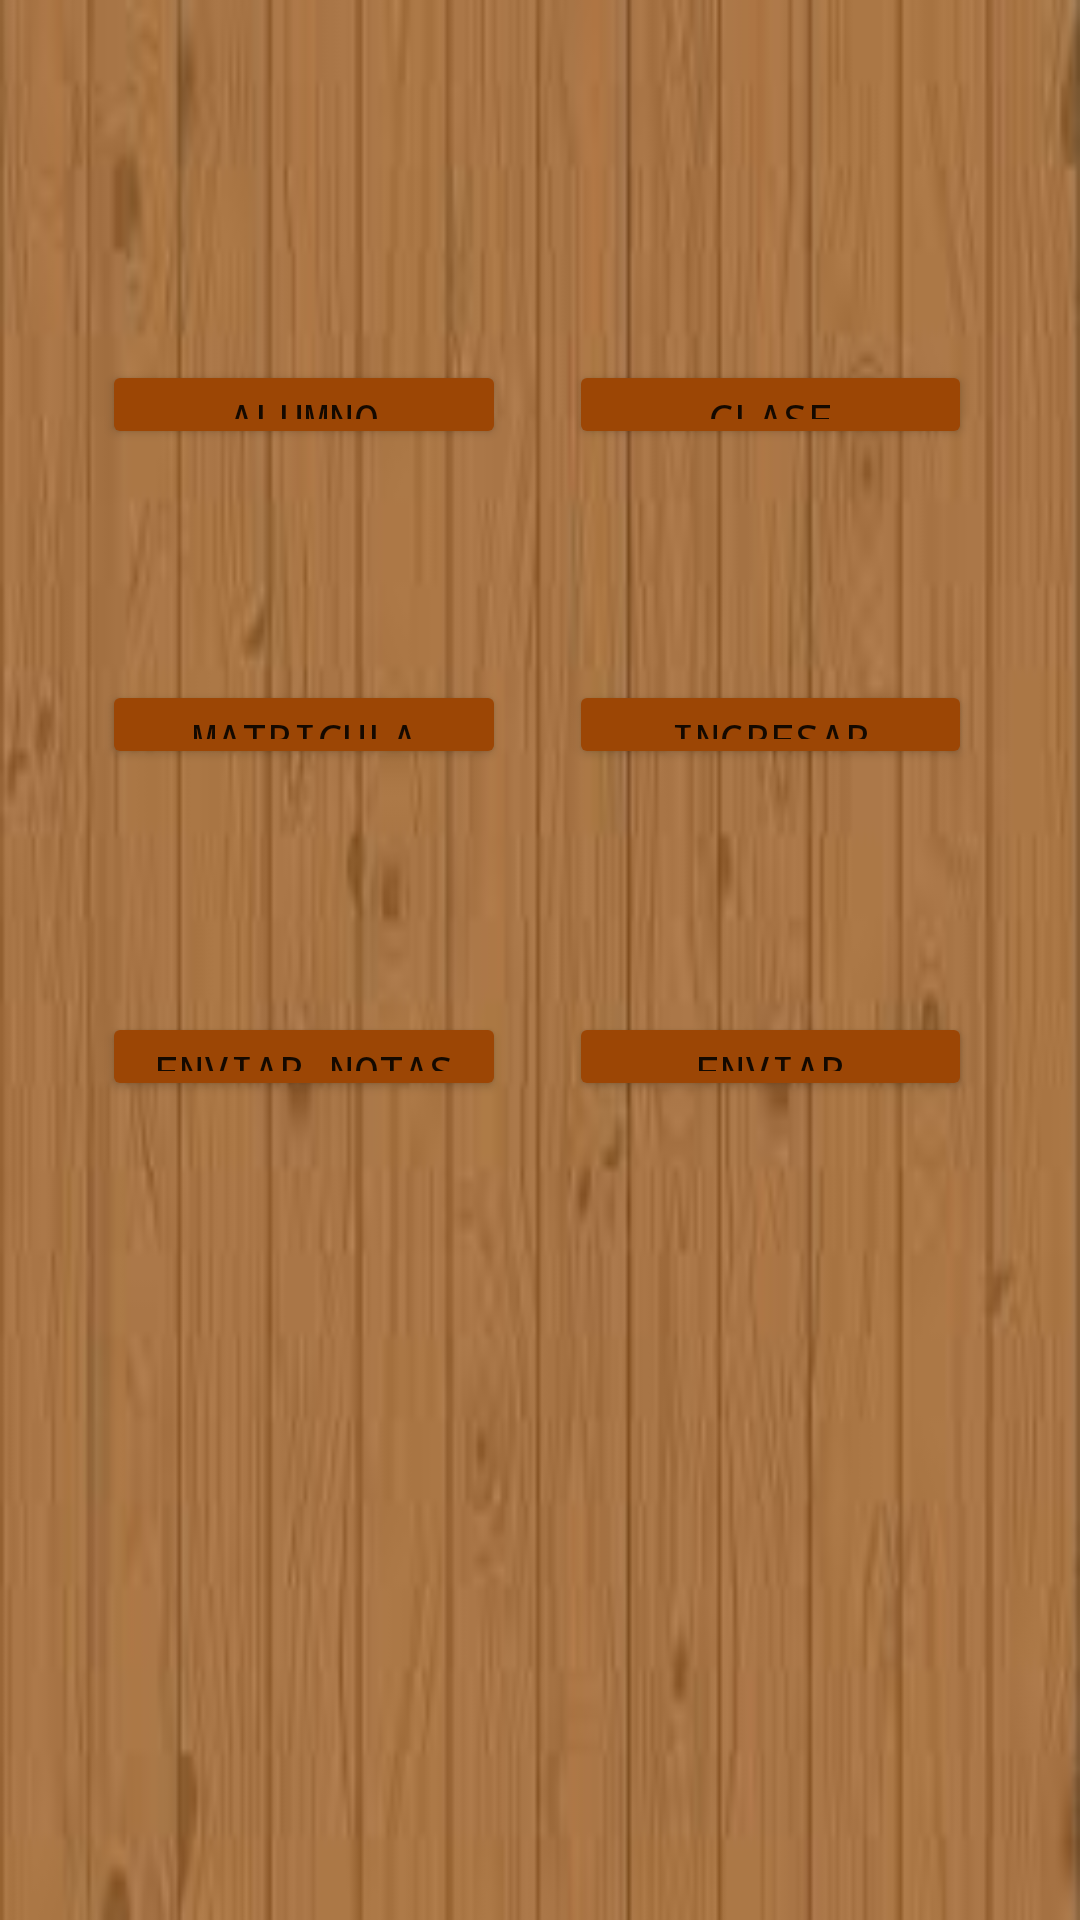

Layout XML and referenced resources for this Android screen:
<!-- AndroidManifest.xml: application theme Theme.PDM_2021_III_P2_LABORATORIO2 -->
<!-- res/layout/activity_main.xml -->
<?xml version="1.0" encoding="utf-8"?>
<androidx.constraintlayout.widget.ConstraintLayout xmlns:android="http://schemas.android.com/apk/res/android"
    xmlns:app="http://schemas.android.com/apk/res-auto"
    xmlns:tools="http://schemas.android.com/tools"
    android:layout_width="match_parent"
    android:layout_height="match_parent"
    android:background="@drawable/fondo_madera"
    tools:context=".MainActivity">


    <Button
        android:id="@+id/btnClases"
        android:layout_width="0dp"
        android:layout_height="0dp"
        android:layout_marginTop="120dp"
        android:layout_marginEnd="36dp"
        android:layout_marginBottom="77dp"
        android:backgroundTint="#9C4605"
        android:fontFamily="monospace"
        android:text="Clase"
        app:icon="@drawable/presentacion"
        app:iconSize="25dp"
        app:layout_constraintBottom_toTopOf="@+id/btnNotas"
        app:layout_constraintEnd_toEndOf="parent"
        app:layout_constraintStart_toEndOf="@+id/btnAlumno"
        app:layout_constraintTop_toTopOf="parent" />

    <Button
        android:id="@+id/btnEnviarMatricula"
        android:layout_width="0dp"
        android:layout_height="0dp"
        android:layout_marginEnd="36dp"
        android:layout_marginBottom="273dp"
        android:backgroundTint="#9C4605"
        android:fontFamily="monospace"
        android:text="Enviar matricula"
        app:icon="@drawable/enviar_correo"
        app:iconSize="25dp"
        app:layout_constraintBottom_toBottomOf="parent"
        app:layout_constraintEnd_toEndOf="parent"
        app:layout_constraintStart_toEndOf="@+id/btnEnviarNotas"
        app:layout_constraintTop_toBottomOf="@+id/btnNotas" />

    <Button
        android:id="@+id/btnMatricula"
        android:layout_width="0dp"
        android:layout_height="0dp"
        android:layout_marginStart="34dp"
        android:layout_marginEnd="21dp"
        android:layout_marginBottom="81dp"
        android:backgroundTint="#9C4605"
        android:fontFamily="monospace"
        android:text="Matricula"
        app:icon="@drawable/prueba"
        app:iconSize="25dp"
        app:layout_constraintBottom_toTopOf="@+id/btnEnviarNotas"
        app:layout_constraintEnd_toStartOf="@+id/btnNotas"
        app:layout_constraintStart_toStartOf="parent"
        app:layout_constraintTop_toBottomOf="@+id/btnAlumno" />

    <Button
        android:id="@+id/btnEnviarNotas"
        android:layout_width="0dp"
        android:layout_height="0dp"
        android:layout_marginStart="34dp"
        android:layout_marginEnd="21dp"
        android:layout_marginBottom="273dp"
        android:backgroundTint="#9C4605"
        android:fontFamily="monospace"
        android:text="Enviar notas"
        app:icon="@drawable/enviar_correo"
        app:iconSize="25dp"
        app:layout_constraintBottom_toBottomOf="parent"
        app:layout_constraintEnd_toStartOf="@+id/btnEnviarMatricula"
        app:layout_constraintStart_toStartOf="parent"
        app:layout_constraintTop_toBottomOf="@+id/btnMatricula" />

    <Button
        android:id="@+id/btnAlumno"
        android:layout_width="0dp"
        android:layout_height="0dp"
        android:layout_marginStart="34dp"
        android:layout_marginTop="120dp"
        android:layout_marginEnd="21dp"
        android:layout_marginBottom="77dp"
        android:backgroundTint="#9C4605"
        android:fontFamily="monospace"
        android:text="Alumno"
        app:icon="@drawable/graduacion"
        app:iconSize="25dp"
        app:layout_constraintBottom_toTopOf="@+id/btnMatricula"
        app:layout_constraintEnd_toStartOf="@+id/btnClases"
        app:layout_constraintStart_toStartOf="parent"
        app:layout_constraintTop_toTopOf="parent" />

    <Button
        android:id="@+id/btnNotas"
        android:layout_width="0dp"
        android:layout_height="0dp"
        android:layout_marginEnd="36dp"
        android:layout_marginBottom="81dp"
        android:backgroundTint="#9C4605"
        android:fontFamily="monospace"
        android:text="Ingresar notas"
        app:icon="@drawable/notas"
        app:iconSize="25dp"
        app:layout_constraintBottom_toTopOf="@+id/btnEnviarMatricula"
        app:layout_constraintEnd_toEndOf="parent"
        app:layout_constraintStart_toEndOf="@+id/btnMatricula"
        app:layout_constraintTop_toBottomOf="@+id/btnClases" />

    <ImageView
        android:id="@+id/imageView2"
        android:layout_width="249dp"
        android:layout_height="208dp"
        app:layout_constraintBottom_toBottomOf="parent"
        app:layout_constraintEnd_toEndOf="parent"
        app:layout_constraintHorizontal_bias="0.58"
        app:layout_constraintStart_toStartOf="parent"
        app:layout_constraintTop_toTopOf="parent"
        app:layout_constraintVertical_bias="0.921"
        app:srcCompat="@drawable/ujcv" />

</androidx.constraintlayout.widget.ConstraintLayout>
<!-- resources referenced by this layout -->
<resources>
  <!-- drawable fondo_madera: jpg bitmap (drawable, 4208 bytes) -->
  <style name="Theme.PDM_2021_III_P2_LABORATORIO2" parent="Theme.MaterialComponents.DayNight.DarkActionBar">
          
          <item name="colorPrimary">@color/purple_500</item>
          <item name="colorPrimaryVariant">@color/purple_700</item>
          <item name="colorOnPrimary">@color/white</item>
          
          <item name="colorSecondary">@color/teal_200</item>
          <item name="colorSecondaryVariant">@color/teal_700</item>
          <item name="colorOnSecondary">@color/black</item>
          
          <item name="android:statusBarColor" tools:targetApi="l">?attr/colorPrimaryVariant</item>
          
      </style>
  <!-- not gathered from this repository: default colours our renderer supplied (Android Studio template values) -->
  <color name="purple_500">#FF6200EE</color>
  <color name="purple_700">#FF3700B3</color>
  <color name="teal_200">#FF03DAC5</color>
  <color name="teal_700">#FF018786</color>
  <color name="black">#FF000000</color>
  <color name="white">#FFFFFFFF</color>
</resources>
